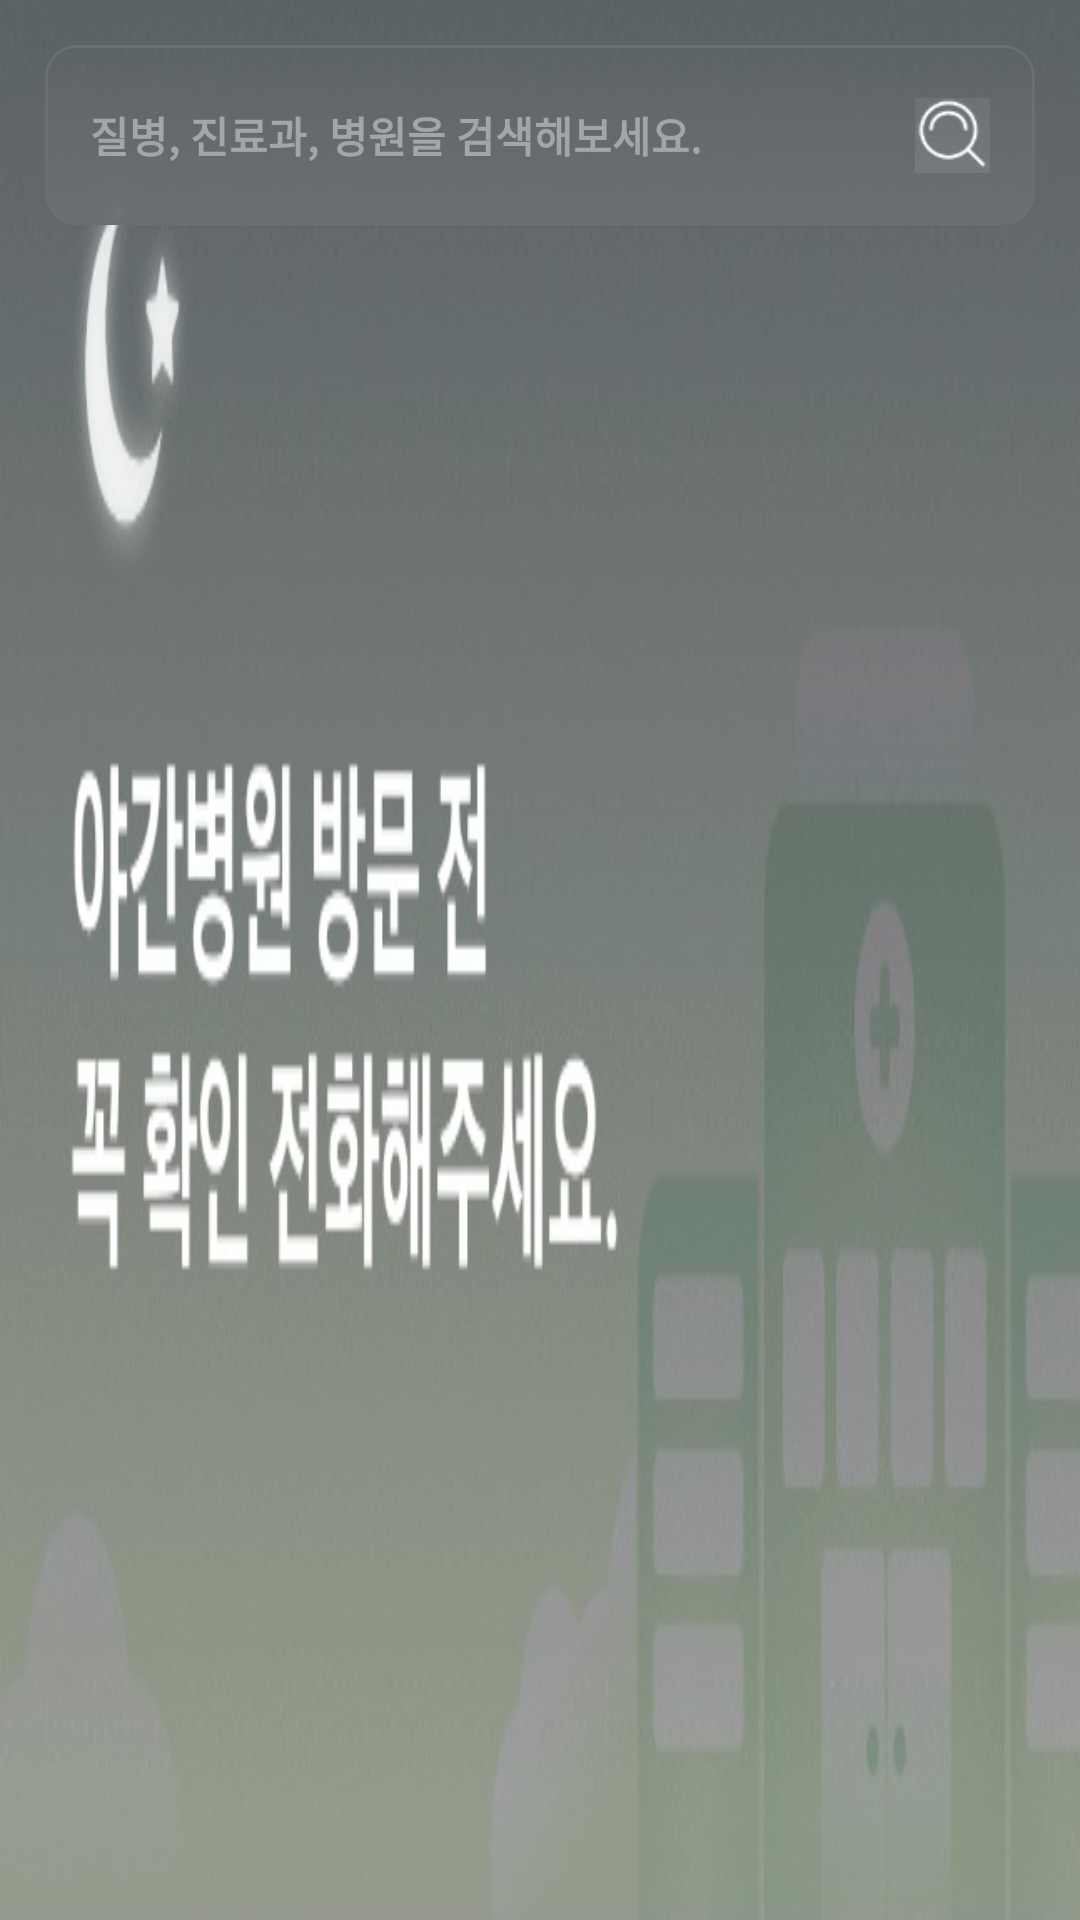

Layout XML and referenced resources for this Android screen:
<!-- AndroidManifest.xml: application theme Theme.MyApplication -->
<!-- res/layout/iv_home_header_mulit.xml -->
<?xml version="1.0" encoding="utf-8"?>
<LinearLayout xmlns:android="http://schemas.android.com/apk/res/android"
    xmlns:app="http://schemas.android.com/apk/res-auto"
    android:layout_width="match_parent"
    android:layout_height="wrap_content"
    android:background="@drawable/home_header_background"
    android:orientation="vertical">

    <androidx.constraintlayout.widget.ConstraintLayout
        android:layout_width="match_parent"
        android:layout_height="75dp">

        <androidx.constraintlayout.widget.ConstraintLayout
            android:id="@+id/cl_home_search"
            android:layout_width="match_parent"
            android:layout_height="match_parent"
            android:layout_marginLeft="15dp"
            android:layout_marginTop="15dp"
            android:layout_marginRight="15dp"
            android:background="@drawable/edt_rounding"
            app:layout_constraintBottom_toBottomOf="parent"
            app:layout_constraintLeft_toLeftOf="parent"
            app:layout_constraintRight_toRightOf="parent"
            app:layout_constraintTop_toTopOf="parent">

            <ImageView
                android:id="@+id/home_search_icon"
                android:layout_width="25dp"
                android:layout_height="25dp"
                android:layout_marginRight="15dp"
                android:src="@drawable/home_search_icon"
                app:layout_constraintBottom_toBottomOf="parent"
                app:layout_constraintRight_toRightOf="parent"
                app:layout_constraintTop_toTopOf="parent" />

            <TextView
                android:layout_width="wrap_content"
                android:layout_height="wrap_content"
                android:text="질병, 진료과, 병원을 검색해보세요."
                app:layout_constraintBottom_toBottomOf="parent"
                app:layout_constraintLeft_toLeftOf="parent"
                app:layout_constraintTop_toTopOf="parent"
                android:textColor="#a2a5aa"
                android:textStyle="bold"
                android:layout_marginLeft="15dp"/>

        </androidx.constraintlayout.widget.ConstraintLayout>


    </androidx.constraintlayout.widget.ConstraintLayout>


</LinearLayout>
<!-- resources referenced by this layout -->
<resources>
  <!-- drawable edt_rounding (drawable) -->
  <?xml version="1.0" encoding="utf-8"?>
  <layer-list xmlns:android="http://schemas.android.com/apk/res/android">
      <item>
          <shape android:shape="rectangle">
              <stroke android:width = "1dp" android:color = "#6b6e73"/>
              <solid android:color="#6d7075"/>
              <corners android:radius="10dp"/>
              <gradient
                  android:angle="90"
                  android:startColor="#6a6d72"
                  android:endColor="#00000000"
                  android:type="linear" />
          </shape>
      </item>
  </layer-list>
  <!-- drawable home_header_background: png bitmap (drawable, 156253 bytes) -->
  <!-- drawable home_search_icon: png bitmap (drawable, 2672 bytes) -->
  <style name="Theme.MyApplication" parent="Theme.MaterialComponents.DayNight.DarkActionBar">
          
          <item name="windowNoTitle">true</item>
          <item name="colorPrimary">@color/purple_500</item>
          <item name="colorPrimaryVariant">@color/purple_700</item>
          <item name="colorOnPrimary">@color/white</item>
          
          <item name="colorSecondary">@color/teal_200</item>
          <item name="colorSecondaryVariant">@color/teal_700</item>
          <item name="colorOnSecondary">@color/black</item>
          
          <item name="android:statusBarColor">#00000000</item>
          <item name="android:windowLightStatusBar">true</item>
          
  
  
  
      </style>
  <!-- not gathered from this repository: default colours our renderer supplied (Android Studio template values) -->
  <color name="purple_500">#FF6200EE</color>
  <color name="purple_700">#FF3700B3</color>
  <color name="teal_200">#FF03DAC5</color>
  <color name="teal_700">#FF018786</color>
  <color name="black">#FF000000</color>
  <color name="white">#FFFFFFFF</color>
</resources>
